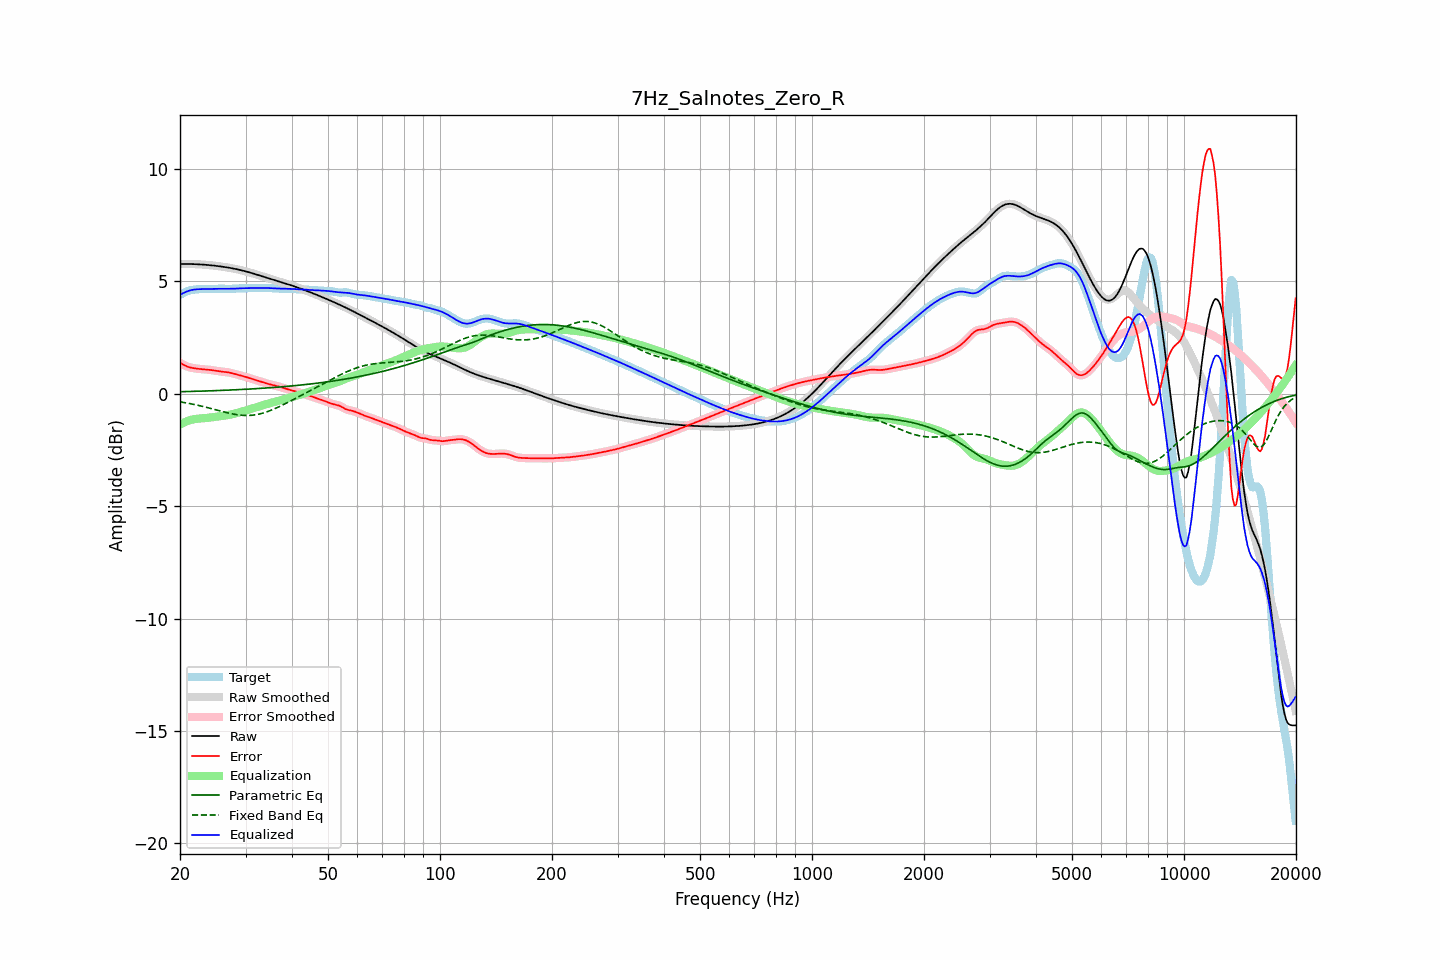

The table this chart was drawn from, first rows:
frequency, raw, error, smoothed, error_smoothed, equalization, parametric_eq, fixed_band_eq, equalized_raw, equalized_smoothed, target
20.00, 5.77, 1.38, 5.77, 1.38, -1.37, 0.09, -0.36, 4.40, 4.40, 4.39
20.20, 5.77, 1.34, 5.77, 1.34, -1.33, 0.09, -0.37, 4.44, 4.44, 4.44
20.40, 5.77, 1.30, 5.77, 1.30, -1.30, 0.09, -0.38, 4.48, 4.48, 4.48
20.61, 5.77, 1.26, 5.77, 1.26, -1.26, 0.09, -0.40, 4.51, 4.51, 4.52
20.81, 5.77, 1.23, 5.77, 1.23, -1.23, 0.10, -0.41, 4.54, 4.54, 4.55
21.02, 5.77, 1.20, 5.77, 1.20, -1.20, 0.10, -0.42, 4.57, 4.57, 4.58
21.23, 5.77, 1.17, 5.77, 1.18, -1.18, 0.10, -0.44, 4.59, 4.59, 4.60
21.44, 5.77, 1.16, 5.77, 1.16, -1.16, 0.10, -0.45, 4.61, 4.61, 4.61
21.66, 5.77, 1.14, 5.77, 1.14, -1.14, 0.10, -0.47, 4.63, 4.63, 4.63
21.87, 5.77, 1.13, 5.77, 1.13, -1.13, 0.11, -0.48, 4.64, 4.64, 4.64
22.09, 5.76, 1.12, 5.76, 1.12, -1.12, 0.11, -0.50, 4.64, 4.64, 4.64
22.31, 5.76, 1.11, 5.76, 1.11, -1.11, 0.11, -0.51, 4.65, 4.65, 4.65
22.54, 5.76, 1.10, 5.76, 1.10, -1.10, 0.11, -0.53, 4.65, 4.65, 4.65
22.76, 5.75, 1.10, 5.75, 1.10, -1.10, 0.12, -0.54, 4.66, 4.66, 4.66
22.99, 5.75, 1.09, 5.75, 1.09, -1.09, 0.12, -0.56, 4.66, 4.66, 4.66
23.22, 5.74, 1.09, 5.74, 1.09, -1.09, 0.12, -0.58, 4.66, 4.66, 4.66
23.45, 5.74, 1.08, 5.74, 1.08, -1.08, 0.12, -0.60, 4.66, 4.66, 4.66
23.69, 5.73, 1.07, 5.73, 1.07, -1.07, 0.12, -0.61, 4.66, 4.66, 4.66
23.92, 5.72, 1.07, 5.72, 1.07, -1.07, 0.13, -0.63, 4.66, 4.66, 4.66
24.16, 5.72, 1.06, 5.72, 1.06, -1.06, 0.13, -0.65, 4.66, 4.66, 4.66
24.40, 5.71, 1.05, 5.71, 1.05, -1.05, 0.13, -0.67, 4.66, 4.66, 4.66
24.65, 5.70, 1.04, 5.70, 1.04, -1.04, 0.13, -0.69, 4.67, 4.67, 4.66
24.89, 5.69, 1.03, 5.69, 1.03, -1.03, 0.14, -0.71, 4.67, 4.67, 4.67
25.14, 5.69, 1.01, 5.69, 1.01, -1.02, 0.14, -0.73, 4.67, 4.67, 4.67
25.39, 5.68, 1.00, 5.68, 1.00, -1.01, 0.14, -0.75, 4.67, 4.67, 4.67
25.65, 5.67, 0.99, 5.67, 0.99, -1.00, 0.15, -0.77, 4.67, 4.67, 4.67
25.91, 5.66, 0.99, 5.66, 0.99, -0.99, 0.15, -0.78, 4.67, 4.67, 4.67
26.16, 5.65, 0.98, 5.65, 0.98, -0.98, 0.15, -0.80, 4.67, 4.67, 4.67
26.43, 5.64, 0.97, 5.64, 0.97, -0.97, 0.15, -0.82, 4.67, 4.67, 4.66
26.69, 5.62, 0.96, 5.62, 0.96, -0.96, 0.16, -0.84, 4.67, 4.67, 4.66
26.96, 5.61, 0.95, 5.61, 0.95, -0.95, 0.16, -0.86, 4.67, 4.67, 4.66
27.23, 5.60, 0.94, 5.60, 0.94, -0.93, 0.16, -0.87, 4.67, 4.67, 4.66
27.50, 5.59, 0.92, 5.59, 0.92, -0.92, 0.17, -0.89, 4.67, 4.67, 4.67
27.77, 5.57, 0.90, 5.57, 0.90, -0.90, 0.17, -0.90, 4.67, 4.67, 4.67
28.05, 5.56, 0.88, 5.56, 0.88, -0.88, 0.17, -0.92, 4.68, 4.68, 4.68
28.33, 5.55, 0.86, 5.55, 0.86, -0.86, 0.18, -0.93, 4.68, 4.68, 4.68
28.62, 5.53, 0.84, 5.53, 0.84, -0.85, 0.18, -0.94, 4.68, 4.68, 4.69
28.90, 5.51, 0.82, 5.51, 0.82, -0.83, 0.18, -0.95, 4.69, 4.69, 4.69
29.19, 5.50, 0.81, 5.50, 0.81, -0.81, 0.19, -0.96, 4.69, 4.69, 4.69
29.48, 5.48, 0.79, 5.48, 0.79, -0.79, 0.19, -0.96, 4.69, 4.69, 4.69
29.78, 5.46, 0.77, 5.46, 0.77, -0.76, 0.20, -0.97, 4.70, 4.70, 4.69
30.08, 5.44, 0.74, 5.44, 0.74, -0.74, 0.20, -0.97, 4.70, 4.70, 4.70
30.38, 5.42, 0.72, 5.42, 0.72, -0.72, 0.20, -0.97, 4.70, 4.70, 4.70
30.68, 5.40, 0.70, 5.40, 0.70, -0.70, 0.21, -0.97, 4.70, 4.70, 4.70
30.99, 5.38, 0.68, 5.38, 0.68, -0.68, 0.21, -0.96, 4.70, 4.70, 4.70
31.30, 5.36, 0.66, 5.36, 0.66, -0.66, 0.22, -0.95, 4.70, 4.70, 4.70
31.61, 5.34, 0.63, 5.34, 0.63, -0.63, 0.22, -0.95, 4.70, 4.70, 4.71
31.93, 5.32, 0.61, 5.32, 0.61, -0.61, 0.22, -0.94, 4.71, 4.71, 4.71
32.24, 5.30, 0.59, 5.30, 0.59, -0.59, 0.23, -0.92, 4.71, 4.71, 4.71
32.57, 5.27, 0.57, 5.27, 0.57, -0.57, 0.23, -0.91, 4.71, 4.71, 4.71
32.89, 5.25, 0.55, 5.25, 0.55, -0.54, 0.24, -0.89, 4.71, 4.71, 4.71
33.22, 5.23, 0.52, 5.23, 0.52, -0.52, 0.24, -0.87, 4.71, 4.71, 4.71
33.55, 5.21, 0.50, 5.21, 0.50, -0.50, 0.25, -0.85, 4.71, 4.71, 4.71
33.89, 5.18, 0.48, 5.18, 0.48, -0.48, 0.25, -0.83, 4.70, 4.71, 4.71
34.23, 5.16, 0.46, 5.16, 0.46, -0.46, 0.26, -0.81, 4.70, 4.70, 4.71
34.57, 5.14, 0.44, 5.14, 0.44, -0.44, 0.26, -0.78, 4.70, 4.70, 4.70
34.92, 5.12, 0.42, 5.12, 0.42, -0.42, 0.27, -0.75, 4.70, 4.70, 4.70
35.27, 5.09, 0.40, 5.09, 0.40, -0.40, 0.27, -0.72, 4.70, 4.70, 4.70
35.62, 5.07, 0.38, 5.07, 0.38, -0.38, 0.28, -0.69, 4.69, 4.69, 4.69
35.97, 5.05, 0.36, 5.05, 0.36, -0.36, 0.28, -0.66, 4.69, 4.69, 4.69
... 635 more rows
